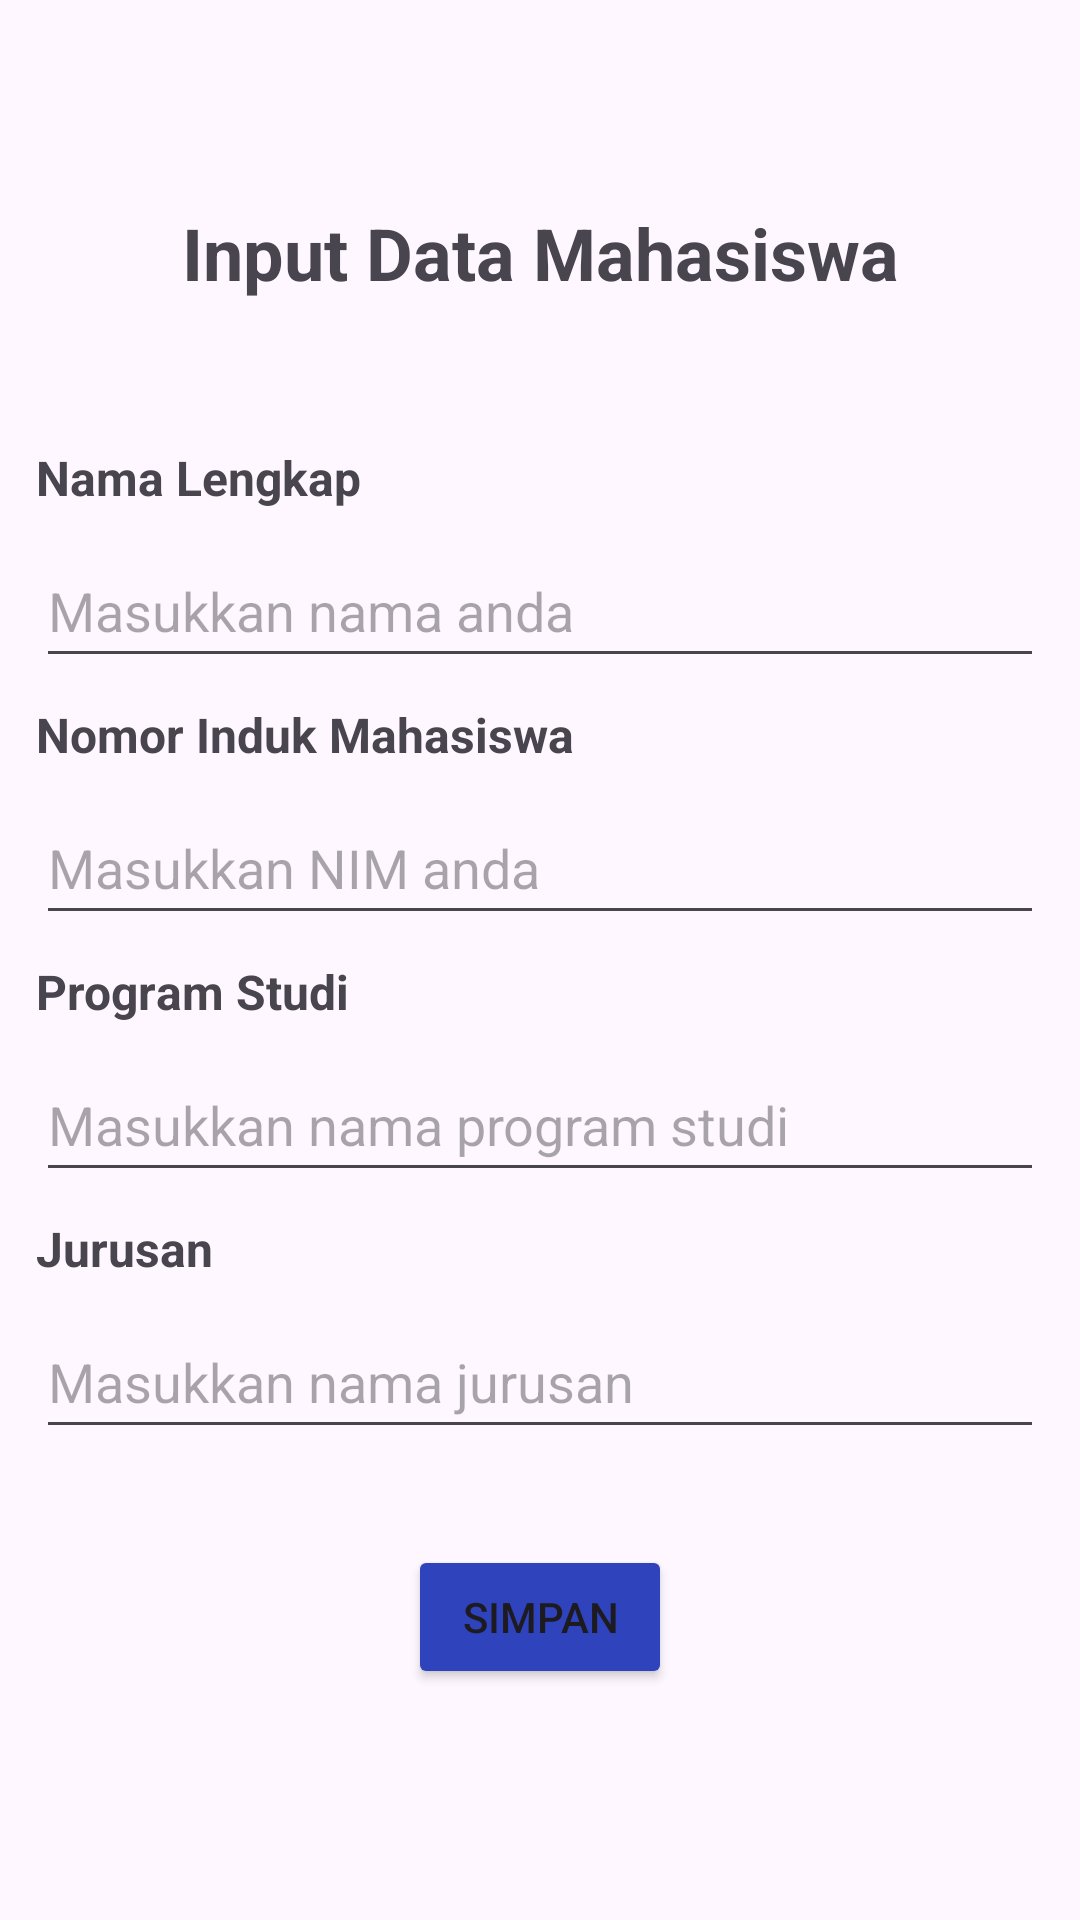

Android layout source for this screen:
<!-- AndroidManifest.xml: application theme Theme.AndroidFundamtental1 -->
<!-- res/layout/activity_form.xml -->
<?xml version="1.0" encoding="utf-8"?>
<androidx.constraintlayout.widget.ConstraintLayout xmlns:android="http://schemas.android.com/apk/res/android"
    xmlns:app="http://schemas.android.com/apk/res-auto"
    xmlns:tools="http://schemas.android.com/tools"
    android:layout_width="match_parent"
    android:layout_height="match_parent"
    tools:context=".FormActivity">

    <TextView
        android:id="@+id/tv_input_data"
        android:layout_width="wrap_content"
        android:layout_height="wrap_content"
        android:layout_marginTop="68dp"
        android:text="Input Data Mahasiswa"
        android:textSize="24sp"
        android:textStyle="bold"
        app:layout_constraintEnd_toEndOf="parent"
        app:layout_constraintStart_toStartOf="parent"
        app:layout_constraintTop_toTopOf="parent" />

    <TextView
        android:id="@+id/tv_dnama"
        android:layout_width="wrap_content"
        android:layout_height="wrap_content"
        android:layout_marginStart="12dp"
        android:layout_marginTop="48dp"
        android:text="Nama Lengkap"
        android:textSize="16sp"
        android:textStyle="bold"
        app:layout_constraintStart_toStartOf="parent"
        app:layout_constraintTop_toBottomOf="@+id/tv_input_data" />

    <EditText
        android:id="@+id/et_nama"
        android:layout_width="match_parent"
        android:layout_height="48dp"
        android:layout_marginStart="12dp"
        android:layout_marginTop="8dp"
        android:layout_marginEnd="12dp"
        android:hint="Masukkan nama anda"
        app:layout_constraintEnd_toEndOf="parent"
        app:layout_constraintStart_toStartOf="parent"
        app:layout_constraintTop_toBottomOf="@+id/tv_dnama" />

    <TextView
        android:id="@+id/tv_nim"
        android:layout_width="wrap_content"
        android:layout_height="wrap_content"
        android:layout_marginStart="12dp"
        android:layout_marginTop="8dp"
        android:text="Nomor Induk Mahasiswa"
        android:textSize="16sp"
        android:textStyle="bold"
        app:layout_constraintStart_toStartOf="parent"
        app:layout_constraintTop_toBottomOf="@+id/et_nama" />

    <EditText
        android:id="@+id/et_nim"
        android:layout_width="match_parent"
        android:layout_height="48dp"
        android:layout_marginStart="12dp"
        android:layout_marginTop="8dp"
        android:layout_marginEnd="12dp"
        android:hint="Masukkan NIM anda"
        app:layout_constraintEnd_toEndOf="parent"
        app:layout_constraintStart_toStartOf="parent"
        app:layout_constraintTop_toBottomOf="@+id/tv_nim" />

    <TextView
        android:id="@+id/tv_prodi"
        android:layout_width="wrap_content"
        android:layout_height="wrap_content"
        android:layout_marginStart="12dp"
        android:layout_marginTop="8dp"
        android:text="Program Studi"
        android:textSize="16sp"
        android:textStyle="bold"
        app:layout_constraintStart_toStartOf="parent"
        app:layout_constraintTop_toBottomOf="@+id/et_nim" />

    <EditText
        android:id="@+id/et_prodi"
        android:layout_width="match_parent"
        android:layout_height="48dp"
        android:layout_marginStart="12dp"
        android:layout_marginTop="8dp"
        android:layout_marginEnd="12dp"
        android:hint="Masukkan nama program studi"
        app:layout_constraintEnd_toEndOf="parent"
        app:layout_constraintStart_toStartOf="parent"
        app:layout_constraintTop_toBottomOf="@+id/tv_prodi" />

    <TextView
        android:id="@+id/tv_jurusan"
        android:layout_width="wrap_content"
        android:layout_height="wrap_content"
        android:layout_marginStart="12dp"
        android:layout_marginTop="8dp"
        android:text="Jurusan"
        android:textSize="16sp"
        android:textStyle="bold"
        app:layout_constraintStart_toStartOf="parent"
        app:layout_constraintTop_toBottomOf="@+id/et_prodi" />

    <EditText
        android:id="@+id/et_jurusan"
        android:layout_width="match_parent"
        android:layout_height="48dp"
        android:layout_marginStart="12dp"
        android:layout_marginTop="8dp"
        android:layout_marginEnd="12dp"
        android:hint="Masukkan nama jurusan"
        app:layout_constraintEnd_toEndOf="parent"
        app:layout_constraintStart_toStartOf="parent"
        app:layout_constraintTop_toBottomOf="@+id/tv_jurusan" />

    <Button
        android:id="@+id/btn_simpan"
        android:layout_width="wrap_content"
        android:layout_height="wrap_content"
        android:layout_marginTop="32dp"
        android:backgroundTint="#2E43BC"
        android:text="Simpan"
        app:layout_constraintEnd_toEndOf="parent"
        app:layout_constraintStart_toStartOf="parent"
        app:layout_constraintTop_toBottomOf="@+id/et_jurusan" />
</androidx.constraintlayout.widget.ConstraintLayout>
<!-- resources referenced by this layout -->
<resources>
  <style name="Theme.AndroidFundamtental1" parent="Base.Theme.AndroidFundamtental1" />
  <style name="Base.Theme.AndroidFundamtental1" parent="Theme.Material3.DayNight.NoActionBar">
          
          
      </style>
</resources>
